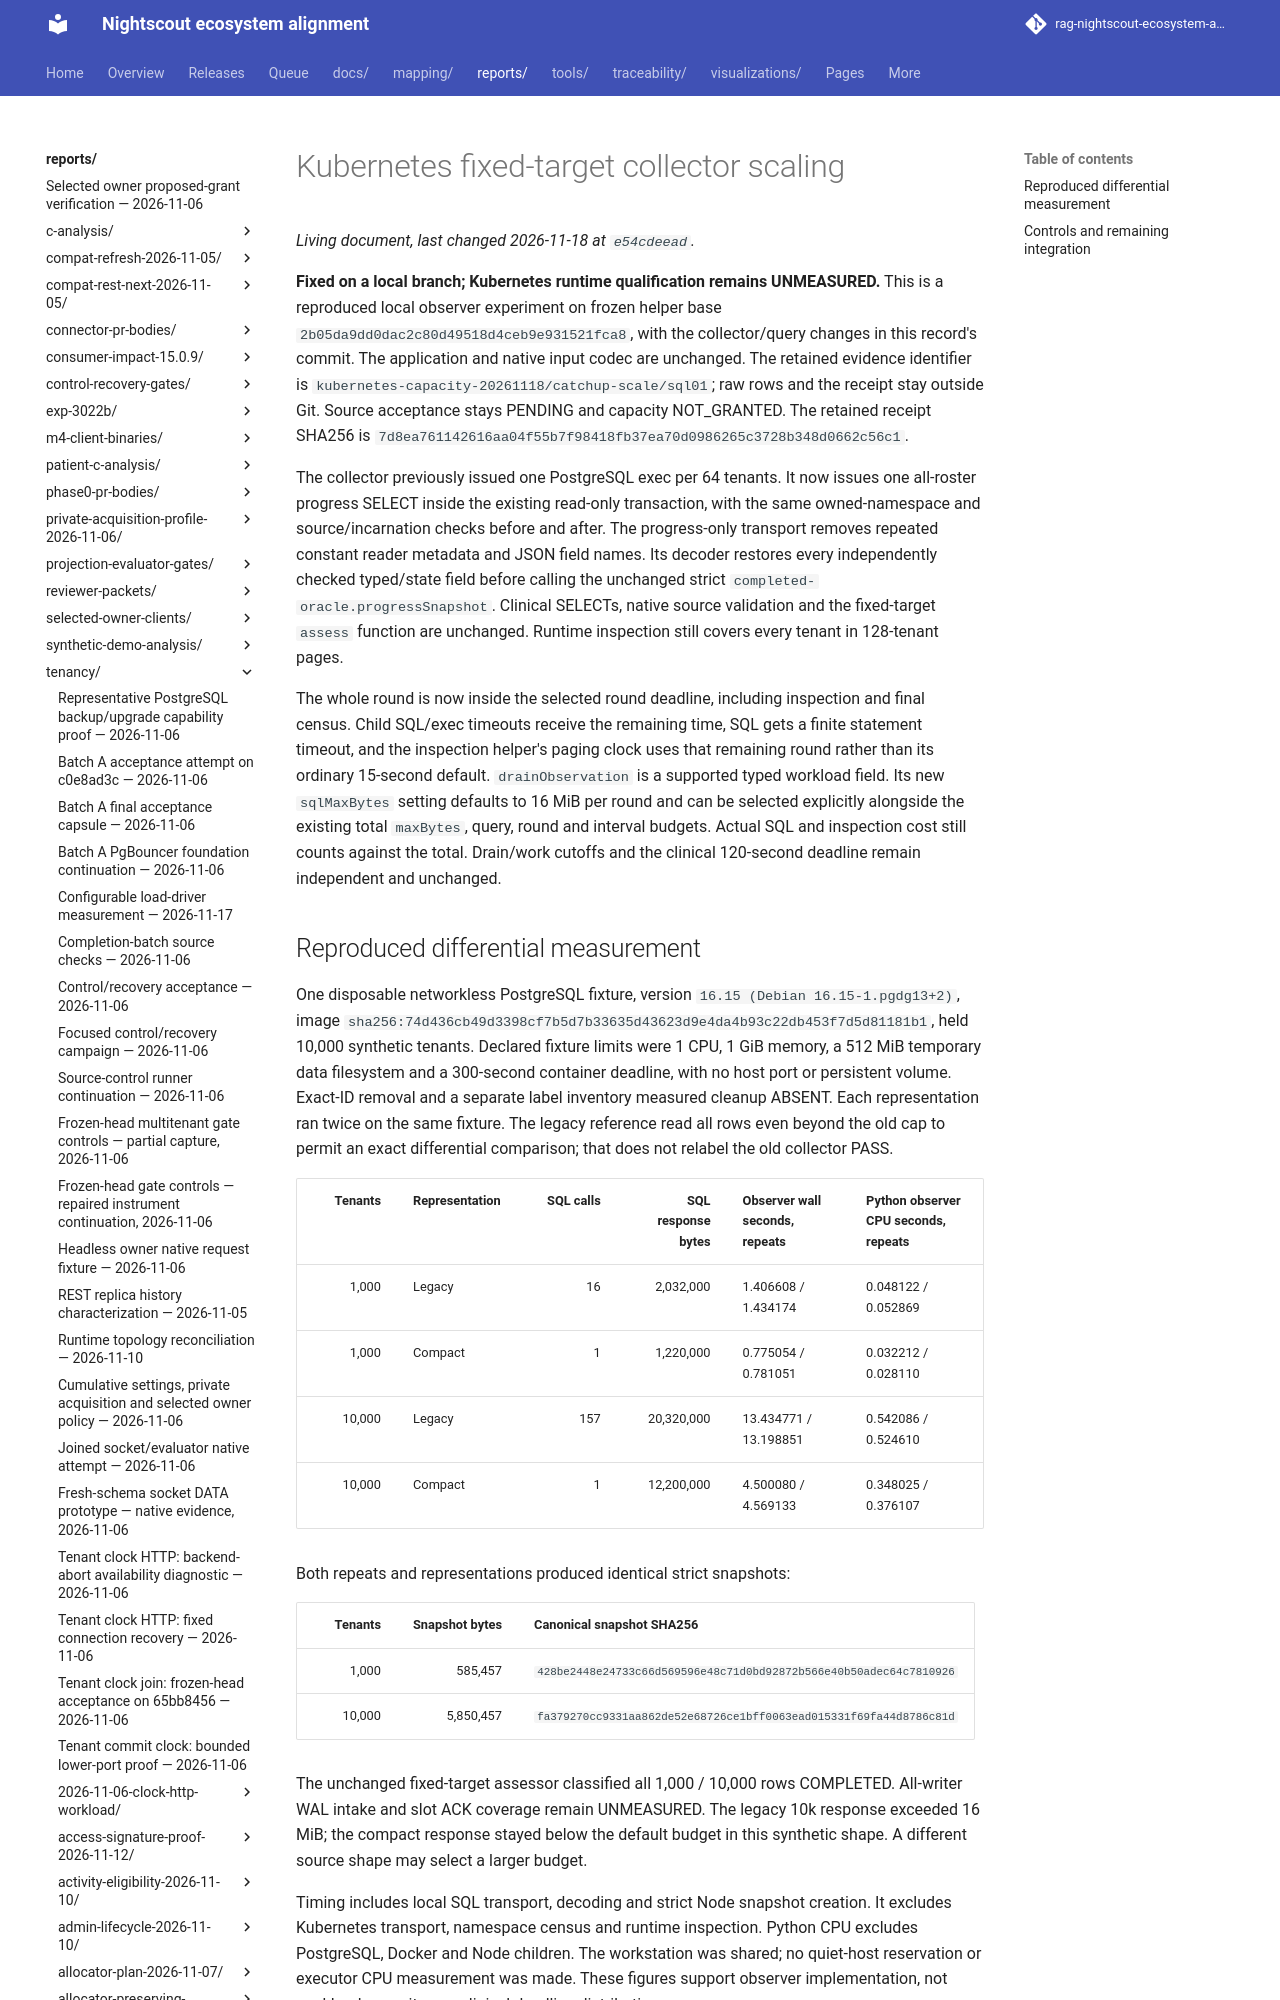

repository: bewest/rag-nightscout-ecosystem-alignment · page: reports/tenancy/kubernetes-catchup-scale-2026-11-19/index.html · generator: mkdocs

# Kubernetes fixed-target collector scaling

**Fixed on a local branch; Kubernetes runtime qualification remains UNMEASURED.**
This is a reproduced local observer experiment on frozen helper base
`2b05da9dd0dac2c80d49518d4ceb9e931521fca8`, with the collector/query changes in
this record's commit. The application and native input codec are unchanged.
The retained evidence identifier is
`kubernetes-capacity-20261118/catchup-scale/sql01`; raw rows and the receipt stay
outside Git. Source acceptance stays PENDING and capacity NOT_GRANTED.
The retained receipt SHA256 is
`7d8ea761142616aa04f55b7f98418fb37ea70d0986265c3728b348d0662c56c1`.

The collector previously issued one PostgreSQL exec per 64 tenants. It now
issues one all-roster progress SELECT inside the existing read-only transaction,
with the same owned-namespace and source/incarnation checks before and after.
The progress-only transport removes repeated constant reader metadata and JSON
field names. Its decoder restores every independently checked typed/state field
before calling the unchanged strict `completed-oracle.progressSnapshot`.
Clinical SELECTs, native source validation and the fixed-target `assess` function
are unchanged. Runtime inspection still covers every tenant in 128-tenant pages.
